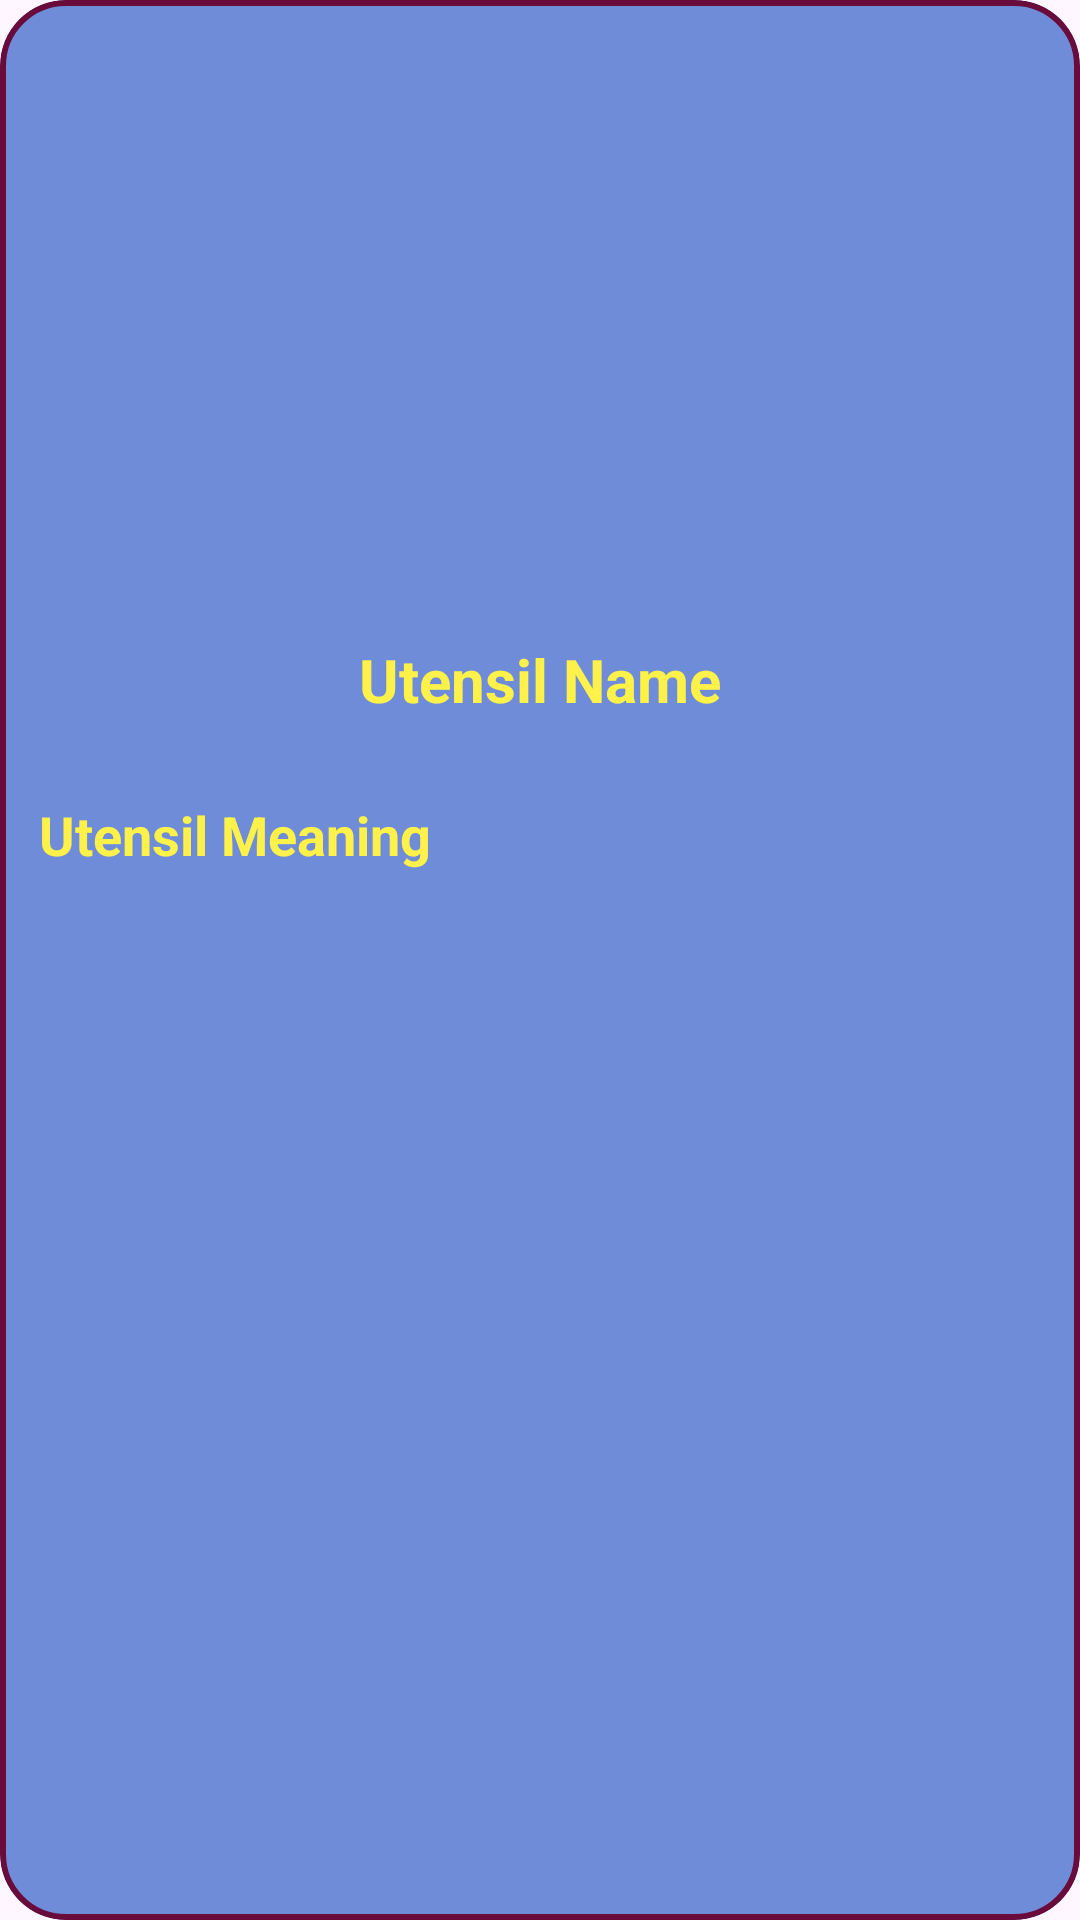

Layout XML and referenced resources for this Android screen:
<!-- AndroidManifest.xml: application theme Theme.UtensilWizard -->
<!-- res/layout/utensil_view.xml -->
<?xml version="1.0" encoding="utf-8"?>
<com.google.android.material.card.MaterialCardView xmlns:android="http://schemas.android.com/apk/res/android"
    xmlns:app="http://schemas.android.com/apk/res-auto"
    android:layout_width="280dp"
    android:layout_height="wrap_content"
    android:layout_margin="10dp"
    android:layout_gravity="center"
    android:backgroundTint="#6F8CD8"
    app:strokeWidth="2dp"
    app:strokeColor="#690c3c"
    app:cardCornerRadius="22dp">

    <androidx.appcompat.widget.LinearLayoutCompat
        android:layout_width="match_parent"
        android:layout_height="wrap_content"
        android:orientation="vertical">

        <androidx.appcompat.widget.AppCompatImageView
            android:id="@+id/image_view"
            android:layout_width="match_parent"
            android:layout_height="180dp"
            android:layout_margin="10dp"
            android:scaleType="centerInside" />

        <androidx.appcompat.widget.AppCompatTextView
            android:id="@+id/title_text"
            android:layout_width="match_parent"
            android:layout_height="wrap_content"
            android:layout_margin="5dp"
            android:padding="8dp"
            android:text="Utensil Name"
            android:textColor="#fef14a"
            android:gravity="center"
            android:textSize="20sp"
            android:textStyle="bold" />

        <androidx.appcompat.widget.AppCompatTextView
            android:id="@+id/content_text"
            android:layout_width="match_parent"
            android:layout_height="wrap_content"
            android:layout_margin="5dp"
            android:padding="8dp"
            android:ellipsize="end"
            android:maxLines="3"
            android:minLines="3"
            android:text="Utensil Meaning"
            android:textColor="#fef14a"
            android:textSize="18sp"
            android:textStyle="bold" />


    </androidx.appcompat.widget.LinearLayoutCompat>

</com.google.android.material.card.MaterialCardView>
<!-- resources referenced by this layout -->
<resources>
  <style name="Theme.UtensilWizard" parent="Base.Theme.UtensilWizard" />
  <style name="Base.Theme.UtensilWizard" parent="Theme.Material3.DayNight.NoActionBar">
          
          
      </style>
</resources>
